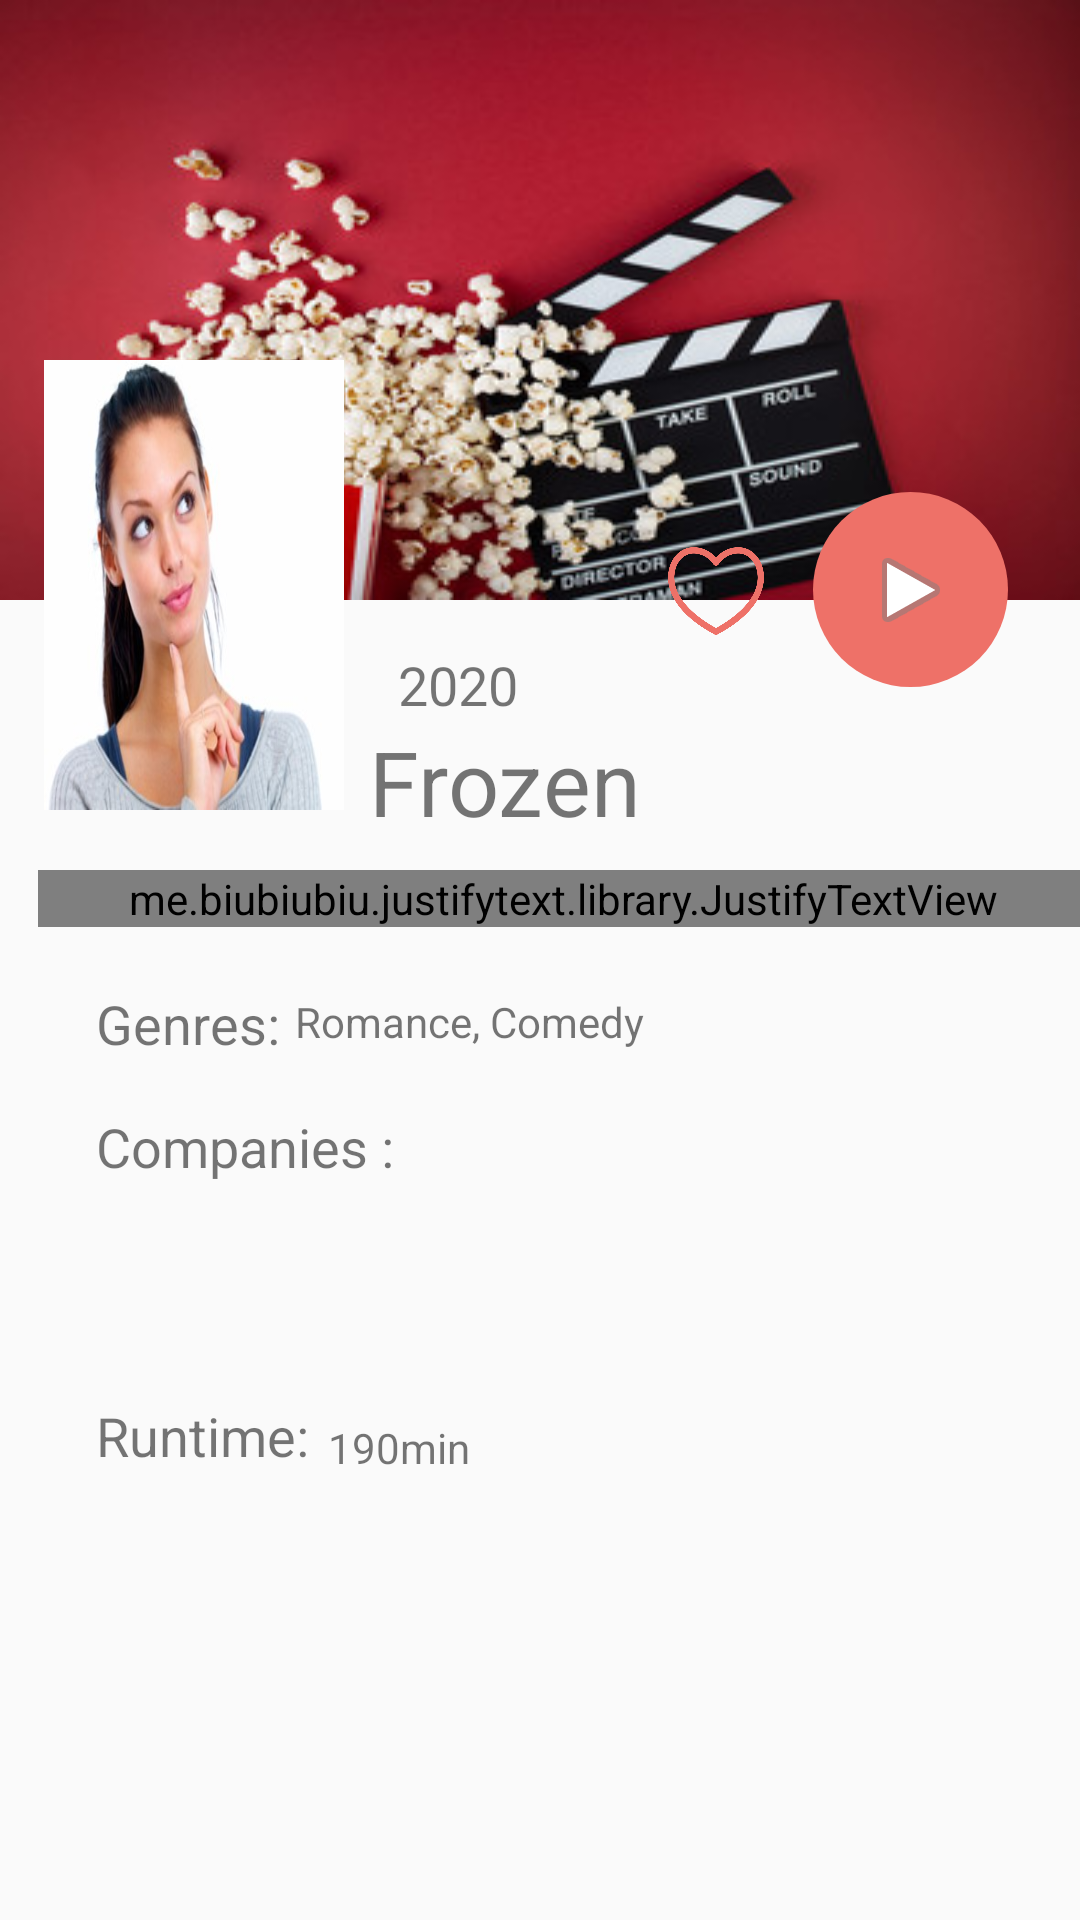

Produce the Android XML layout that renders to this screen, including the resource entries it uses.
<!-- AndroidManifest.xml: application theme AppTheme -->
<!-- res/layout/activity_details.xml -->
<?xml version="1.0" encoding="utf-8"?>
<ScrollView xmlns:android="http://schemas.android.com/apk/res/android"
    xmlns:app="http://schemas.android.com/apk/res-auto"
    xmlns:tools="http://schemas.android.com/tools"
    android:layout_width="match_parent"
    android:layout_height="match_parent"
    android:fillViewport="true"
    tools:context=".movies.DetailsMovie">

    <androidx.constraintlayout.widget.ConstraintLayout
        android:layout_width="match_parent"
        android:layout_height="wrap_content">

        <ImageView
            android:id="@+id/secondImage"
            android:layout_width="match_parent"
            android:layout_height="200dp"
            android:scaleType="fitXY"
            app:layout_constraintEnd_toEndOf="parent"
            app:layout_constraintHorizontal_bias="0.0"
            app:layout_constraintStart_toStartOf="parent"
            app:layout_constraintTop_toTopOf="parent"
            app:srcCompat="@drawable/sidebar" />

        <ImageButton
            android:id="@+id/videoButton"
            android:layout_width="65dp"
            android:layout_height="65dp"
            android:layout_marginTop="164dp"
            android:background="@drawable/button_rounded"
            app:layout_constraintEnd_toEndOf="parent"
            app:layout_constraintHorizontal_bias="0.867"
            app:layout_constraintStart_toEndOf="@+id/firstImage"
            app:layout_constraintTop_toTopOf="parent"
            app:srcCompat="@android:drawable/ic_media_play"
            android:clickable="true"
            android:onClick="watchVideo"/>

        <ImageButton
            android:id="@+id/addFavorites"
            android:layout_width="32dp"
            android:layout_height="32dp"
            android:background="@null"
            android:scaleType="fitXY"
            app:layout_constraintBottom_toTopOf="@+id/justifyTextView"
            app:layout_constraintEnd_toStartOf="@+id/videoButton"
            app:layout_constraintHorizontal_bias="0.517"
            app:layout_constraintStart_toEndOf="@+id/addViews"
            app:layout_constraintTop_toTopOf="parent"
            app:layout_constraintVertical_bias="0.701"
            app:srcCompat="@drawable/addfavorite"
            android:clickable="true"
            android:onClick="favorite"
            android:focusable="true" />

        <ImageButton
            android:id="@+id/addViews"
            android:layout_width="35dp"
            android:layout_height="35dp"
            android:layout_marginEnd="152dp"
            android:layout_marginRight="152dp"
            android:background="@null"
            android:scaleType="fitXY"
            app:layout_constraintBottom_toTopOf="@+id/title"
            app:layout_constraintEnd_toEndOf="parent"
            app:layout_constraintHorizontal_bias="0.948"
            app:layout_constraintStart_toEndOf="@+id/firstImage"
            app:layout_constraintTop_toTopOf="parent"
            app:layout_constraintVertical_bias="0.868"
            app:srcCompat="@drawable/addwatch"
            android:clickable="true"
            android:onClick="watch"/>

        <ImageView
            android:id="@+id/firstImage"
            android:layout_width="100dp"
            android:layout_height="150dp"
            android:layout_marginTop="120dp"
            android:scaleType="fitXY"
            app:layout_constraintEnd_toEndOf="parent"
            app:layout_constraintHorizontal_bias="0.056"
            app:layout_constraintStart_toStartOf="parent"
            app:layout_constraintTop_toTopOf="parent"
            app:srcCompat="@drawable/user" />

        <androidx.appcompat.widget.AppCompatTextView
            android:id="@+id/title"
            android:layout_width="250dp"
            android:layout_height="wrap_content"
            android:layout_marginStart="10dp"
            android:layout_marginLeft="10dp"
            android:text="Frozen"
            android:textSize="30sp"
            android:lines="1"
            android:autoSizeTextType="uniform"
            android:autoSizeMinTextSize="20sp"
            android:autoSizeMaxTextSize="30sp"
            android:autoSizeStepGranularity="2sp"
            app:layout_constraintEnd_toEndOf="parent"
            app:layout_constraintHorizontal_bias="0.115"
            app:layout_constraintStart_toEndOf="@+id/firstImage"
            app:layout_constraintTop_toBottomOf="@+id/releaseDate" />

        <me.biubiubiu.justifytext.library.JustifyTextView
            android:id="@+id/justifyTextView"
            android:layout_width="350dp"
            android:layout_height="wrap_content"
            android:layout_marginStart="30dp"
            android:layout_marginLeft="30dp"
            android:layout_marginTop="20dp"
            android:layout_marginEnd="8dp"
            android:layout_marginRight="8dp"
            android:text="When Tony Stark tries to jumpstart a dormant peacekeeping program, things go awry and Earth’s Mightiest Heroes are put to the ultimate test as the fate of the planet hangs in the balance. As the villainous Ultron emerges, it is up to The Avengers to stop him from enacting his terrible plans, and soon uneasy alliances and unexpected action pave the way for an epic and unique global adventure."
            app:layout_constraintEnd_toEndOf="parent"
            app:layout_constraintHorizontal_bias="0.625"
            app:layout_constraintStart_toStartOf="parent"
            app:layout_constraintTop_toBottomOf="@+id/firstImage" />

        <TextView
            android:id="@+id/releaseDate"
            android:layout_width="wrap_content"
            android:layout_height="wrap_content"
            android:layout_marginStart="2dp"
            android:layout_marginLeft="2dp"
            android:layout_marginTop="16dp"
            android:text="2020"
            android:textSize="18sp"
            app:layout_constraintEnd_toStartOf="@+id/videoButton"
            app:layout_constraintHorizontal_bias="0.14"
            app:layout_constraintStart_toEndOf="@+id/firstImage"
            app:layout_constraintTop_toBottomOf="@+id/secondImage" />

        <TextView
            android:id="@+id/genreLabel"
            android:layout_width="wrap_content"
            android:layout_height="wrap_content"
            android:layout_marginStart="32dp"
            android:layout_marginLeft="32dp"
            android:layout_marginTop="20dp"
            android:text="Genres: "
            android:textSize="18sp"
            app:layout_constraintStart_toStartOf="parent"
            app:layout_constraintTop_toBottomOf="@+id/justifyTextView" />

        <TextView
            android:id="@+id/genres"
            android:layout_width="250dp"
            android:layout_height="wrap_content"
            android:layout_marginTop="22dp"
            android:layout_marginEnd="1dp"
            android:layout_marginRight="1dp"
            android:text="Romance, Comedy"
            app:layout_constraintEnd_toEndOf="parent"
            app:layout_constraintHorizontal_bias="0.071"
            app:layout_constraintStart_toEndOf="@+id/genreLabel"
            app:layout_constraintTop_toBottomOf="@+id/justifyTextView" />

        <TextView
            android:id="@+id/companiesLabel"
            android:layout_width="wrap_content"
            android:layout_height="wrap_content"
            android:layout_marginStart="32dp"
            android:layout_marginTop="20dp"
            android:text="Companies : "
            android:textSize="18sp"
            app:layout_constraintStart_toStartOf="parent"
            app:layout_constraintTop_toBottomOf="@+id/genres" />

        <LinearLayout
            android:id="@+id/linearLayout"
            android:layout_width="200dp"
            android:layout_height="31dp"
            android:layout_marginTop="20dp"
            android:layout_marginEnd="1dp"
            android:layout_marginRight="1dp"
            android:orientation="horizontal"
            app:layout_constraintEnd_toEndOf="parent"
            app:layout_constraintHorizontal_bias="0.137"
            app:layout_constraintStart_toEndOf="@+id/companiesLabel"
            app:layout_constraintTop_toBottomOf="@+id/genres">

            <ImageView
                android:id="@+id/companie1"
                android:layout_width="50dp"
                android:layout_height="wrap_content"
                android:layout_weight="1"
                android:scaleType="centerInside" />

            <ImageView
                android:id="@+id/companie2"
                android:layout_width="50dp"
                android:layout_height="wrap_content"
                android:layout_weight="1"
                android:scaleType="centerInside" />

            <ImageView
                android:id="@+id/companie3"
                android:layout_width="50dp"
                android:layout_height="wrap_content"
                android:layout_weight="1"
                android:scaleType="centerInside" />

            <ImageView
                android:id="@+id/companie4"
                android:layout_width="50dp"
                android:layout_height="wrap_content"
                android:layout_weight="1"
                android:scaleType="centerInside" />
        </LinearLayout>

        <TextView
            android:id="@+id/runtime"
            android:layout_width="wrap_content"
            android:layout_height="wrap_content"
            android:layout_marginStart="32dp"
            android:layout_marginLeft="32dp"
            android:layout_marginTop="20dp"
            android:layout_marginBottom="104dp"
            android:text="Runtime:"
            android:textSize="18sp"
            app:layout_constraintBottom_toBottomOf="parent"
            app:layout_constraintStart_toStartOf="parent"
            app:layout_constraintTop_toBottomOf="@+id/linearLayout" />

        <TextView
            android:id="@+id/runtimeValue"
            android:layout_width="50dp"
            android:layout_height="17dp"
            android:layout_marginTop="22dp"
            android:layout_marginEnd="1dp"
            android:layout_marginBottom="104dp"
            android:text="190min"
            app:layout_constraintBottom_toBottomOf="parent"
            app:layout_constraintEnd_toEndOf="parent"
            app:layout_constraintHorizontal_bias="0.03"
            app:layout_constraintStart_toEndOf="@+id/runtime"
            app:layout_constraintTop_toBottomOf="@+id/linearLayout"
            app:layout_constraintVertical_bias="0.52" />
    </androidx.constraintlayout.widget.ConstraintLayout>

</ScrollView>
<!-- resources referenced by this layout -->
<resources>
  <!-- drawable addfavorite: png bitmap (drawable, 22963 bytes) -->
  <!-- drawable button_rounded (drawable) -->
  <?xml version="1.0" encoding="utf-8"?>
  <shape xmlns:android="http://schemas.android.com/apk/res/android">
      <solid android:color="#EE7168"/>
      <corners android:radius="100dp"/>
  </shape>
  <!-- drawable sidebar: jpg bitmap (drawable, 31895 bytes) -->
  <!-- drawable user: jpg bitmap (drawable, 15303 bytes) -->
  <style name="AppTheme" parent="Theme.AppCompat.DayNight.DarkActionBar">
          
          <item name="colorPrimary">#EE7168</item>
          <item name="colorPrimaryDark">#EE7168</item>
          <item name="colorAccent">@color/colorAccent</item>
      </style>
  <color name="colorAccent">#E6EE7168</color>
</resources>
